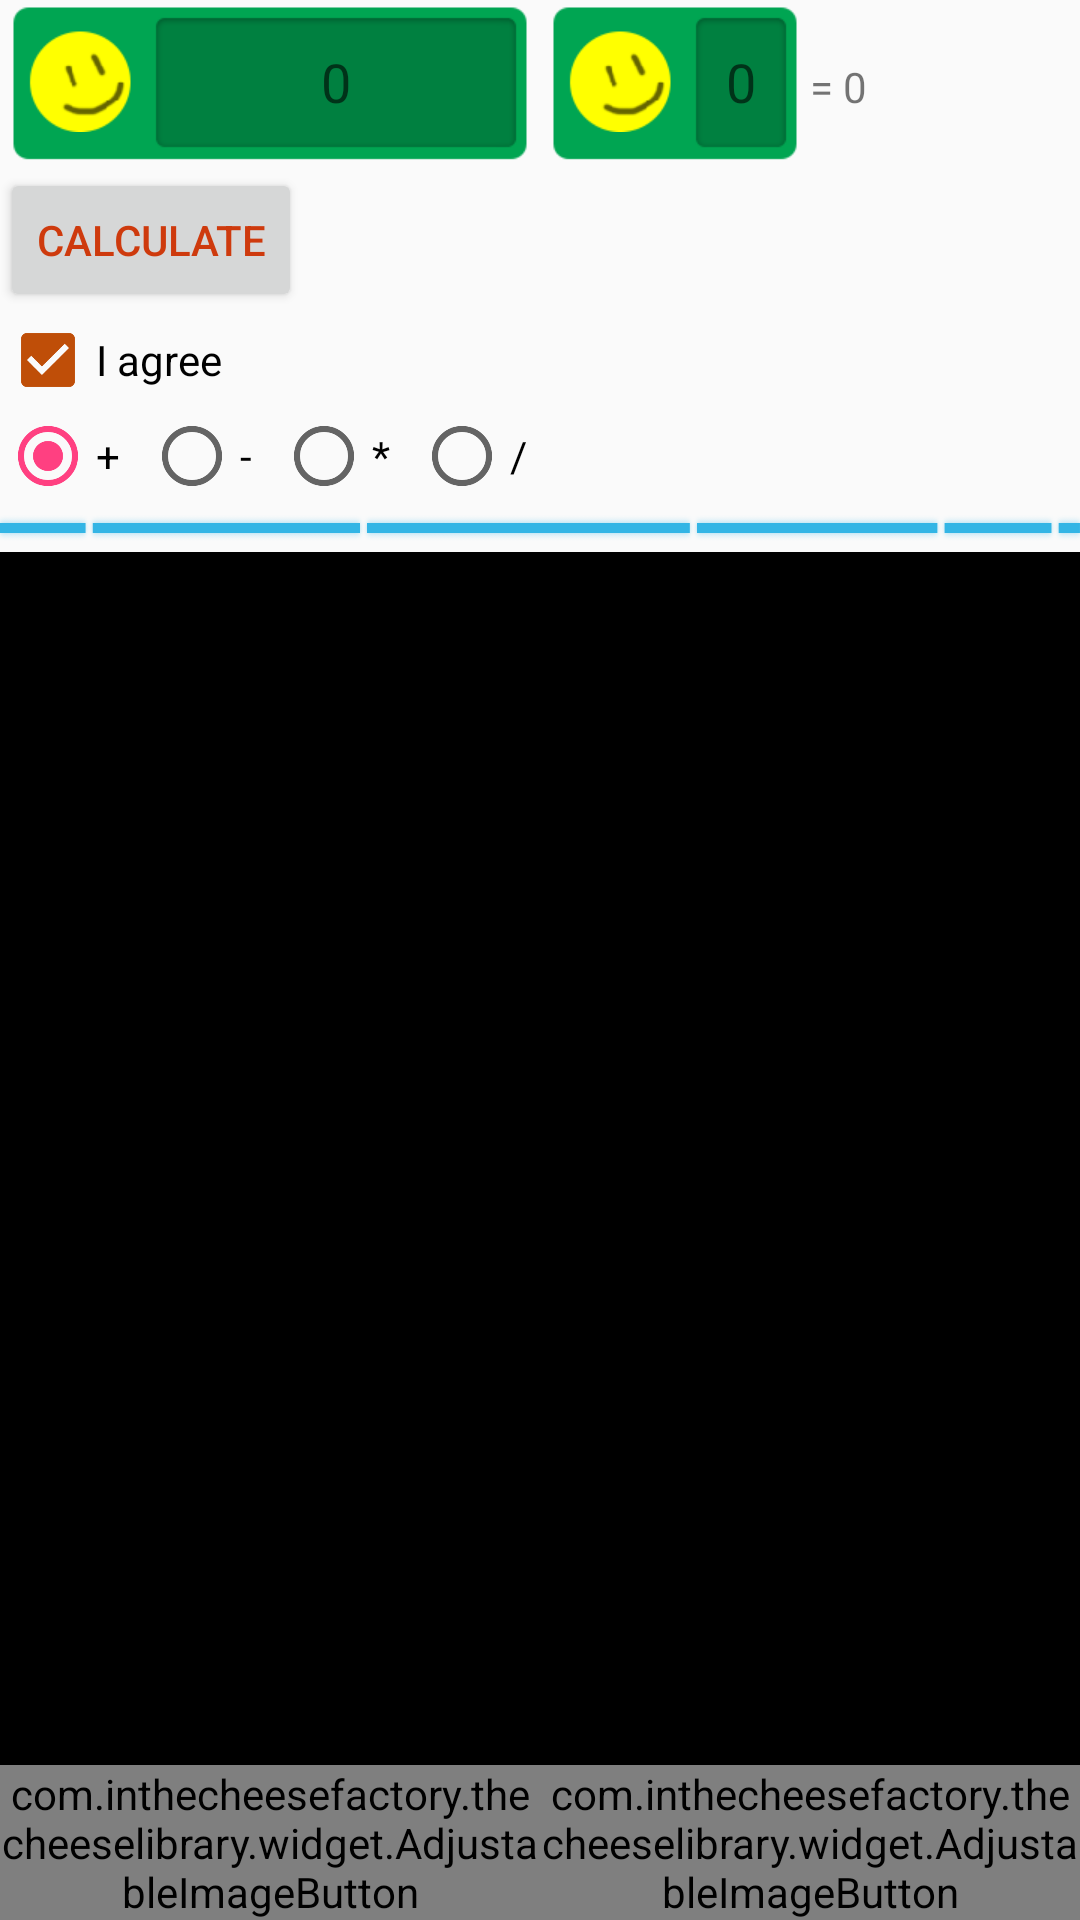

The Android layout XML behind this screen, and the referenced resources:
<!-- AndroidManifest.xml: application theme AppTheme -->
<!-- res/layout/activity_main.xml -->
<?xml version="1.0" encoding="utf-8"?>
<LinearLayout xmlns:android="http://schemas.android.com/apk/res/android"
    xmlns:tools="http://schemas.android.com/tools"
    android:layout_width="match_parent"
    android:layout_height="match_parent"
    android:orientation="vertical"
    tools:context="com.hehehaha.helloworld.MainActivity">

    <ScrollView
        android:layout_width="match_parent"
        android:layout_height="match_parent"
        android:fillViewport="true">

        <LinearLayout
            android:layout_width="match_parent"
            android:layout_height="match_parent"
            android:orientation="vertical">

            <TextView
                android:id="@+id/tvHello"
                android:layout_width="wrap_content"
                android:layout_height="wrap_content"
                android:text="Hello World"
                android:visibility="gone" />

            <EditText
                android:layout_width="match_parent"
                android:layout_height="wrap_content"
                android:inputType="text"
                android:singleLine="true"
                android:visibility="gone" />

            <EditText
                android:id="@+id/editTextHello"
                android:layout_width="match_parent"
                android:layout_height="wrap_content"
                android:inputType="number"
                android:visibility="gone" />

            <Button
                android:id="@+id/btnCopy"
                android:layout_width="wrap_content"
                android:layout_height="wrap_content"
                android:text="Copy"
                android:visibility="gone" />

            
            <LinearLayout
                android:layout_width="match_parent"
                android:layout_height="wrap_content"
                android:orientation="horizontal">

                <EditText
                    android:id="@+id/editText1"
                    android:layout_width="0dp"
                    android:layout_height="wrap_content"
                    android:layout_weight="2"
                    android:background="@drawable/ninepatch_lab"
                    android:gravity="center"
                    android:hint="0"
                    android:inputType="number" />

                <EditText
                    android:id="@+id/editText2"
                    android:layout_width="0dp"
                    android:layout_height="wrap_content"
                    android:layout_weight="1"
                    android:background="@drawable/ninepatch_lab"
                    android:gravity="center"
                    android:hint="0"
                    android:inputType="number" />

                <TextView
                    android:id="@+id/tvResult"
                    android:layout_width="0dp"
                    android:layout_height="wrap_content"
                    android:layout_weight="1"
                    android:text="= 0" />

            </LinearLayout>

            <Button
                android:id="@+id/btnCalculate"
                android:layout_width="wrap_content"
                android:layout_height="wrap_content"
                android:text="@string/calculate"
                android:textColor="@color/orange" />

            <CheckBox
                android:id="@+id/chkboxAgree"
                android:layout_width="wrap_content"
                android:layout_height="wrap_content"
                android:buttonTint="#bf4e08"
                android:checked="true"
                android:text="I agree" />

            <RadioGroup
                android:id="@+id/rgOperator"
                android:layout_width="wrap_content"
                android:layout_height="wrap_content"
                android:checkedButton="@+id/rbPlus"
                android:orientation="horizontal">

                <RadioButton
                    android:id="@+id/rbPlus"
                    android:layout_width="wrap_content"
                    android:layout_height="wrap_content"
                    android:text="+" />

                <RadioButton
                    android:id="@+id/rbMinus"
                    android:layout_width="wrap_content"
                    android:layout_height="wrap_content"
                    android:layout_marginLeft="@dimen/radio_button_margin_left"
                    android:text="-" />

                <RadioButton
                    android:id="@+id/rbMultiply"
                    android:layout_width="wrap_content"
                    android:layout_height="wrap_content"
                    android:layout_marginLeft="@dimen/radio_button_margin_left"
                    android:text="*" />

                <RadioButton
                    android:id="@+id/rbDivide"
                    android:layout_width="wrap_content"
                    android:layout_height="wrap_content"
                    android:layout_marginLeft="@dimen/radio_button_margin_left"
                    android:text="/" />
            </RadioGroup>

            <ProgressBar
                style="@style/ProgressBarStyle"
                android:layout_width="match_parent"
                android:layout_height="wrap_content"
                android:indeterminate="true"
                android:progress="33" />

            

            <View
                android:layout_width="match_parent"
                android:layout_height="0dp"
                android:layout_weight="1"
                android:background="#000000">

            </View>


            <LinearLayout
                android:layout_width="match_parent"
                android:layout_height="wrap_content"
                android:orientation="horizontal">



                <com.inthecheesefactory.thecheeselibrary.widget.AdjustableImageButton
                    android:layout_width="0dp"
                    android:layout_height="wrap_content"
                    android:layout_weight="1"
                    android:adjustViewBounds="true"
                    android:background="@drawable/selector_btn_default"
                    android:scaleType="fitXY"
                    android:src="@drawable/ic_launcher" />

                <com.inthecheesefactory.thecheeselibrary.widget.AdjustableImageButton

                    android:layout_width="0dp"
                    android:layout_height="wrap_content"
                    android:layout_weight="1"
                    android:adjustViewBounds="true"
                    android:scaleType="fitXY"
                    android:src="@drawable/ic_launcher" />


            </LinearLayout>


        </LinearLayout>

    </ScrollView>


</LinearLayout>
<!-- resources referenced by this layout -->
<resources>
  <color name="orange">#ce3a0d</color>
  <dimen name="radio_button_margin_left">8dp</dimen>
  <string name="calculate">Calculate</string>
  <style name="ProgressBarStyle" parent="@android:style/Widget.Holo.ProgressBar.Horizontal">
  
      </style>
  <style name="AppTheme" parent="Theme.AppCompat.Light.DarkActionBar">
          
          <item name="colorPrimary">@color/colorPrimary</item>
          <item name="colorPrimaryDark">@color/colorPrimaryDark</item>
          <item name="colorAccent">@color/colorAccent</item>
      </style>
  <color name="colorPrimary">#3F51B5</color>
  <color name="colorPrimaryDark">#303F9F</color>
  <color name="colorAccent">#FF4081</color>
</resources>
